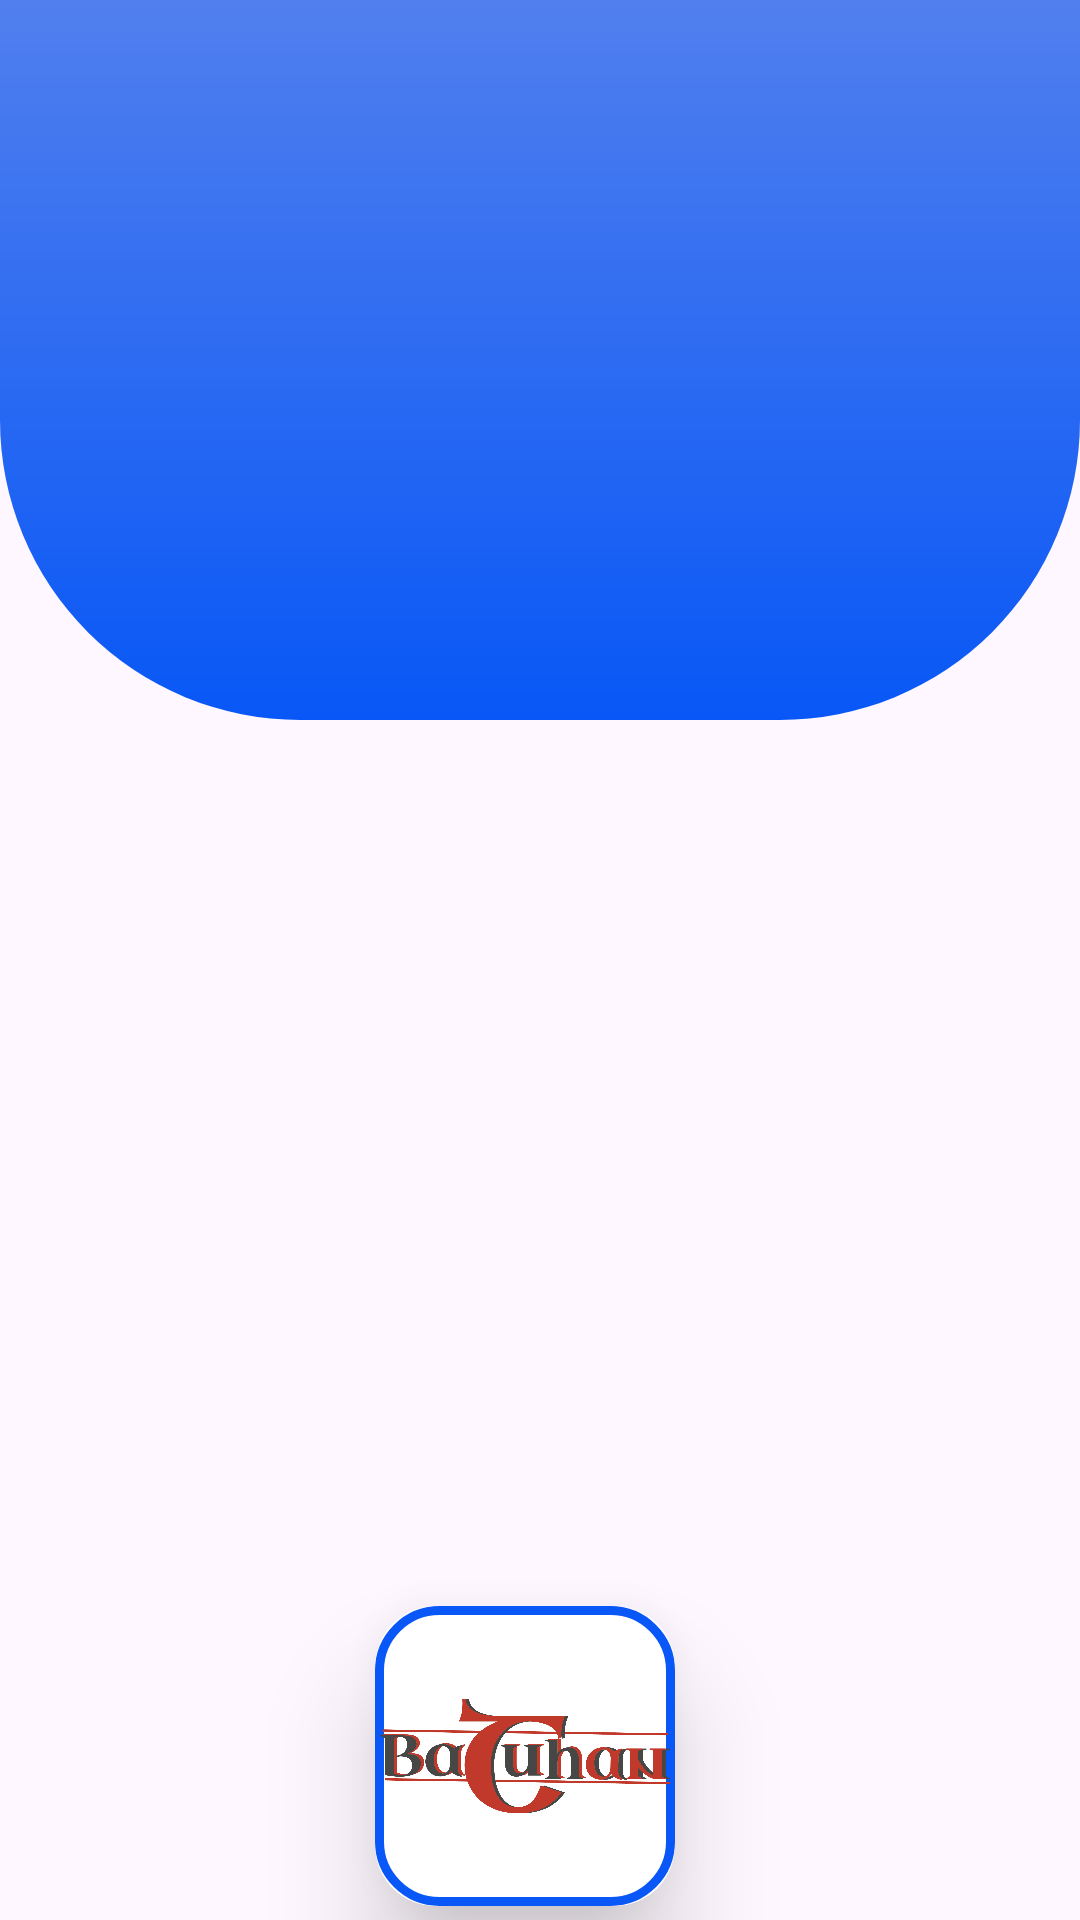

Reconstruct the res/layout file that produces this screen, plus the resources it refers to.
<!-- AndroidManifest.xml: application theme Theme.CRM -->
<!-- res/layout/activity_main.xml -->
<?xml version="1.0" encoding="utf-8"?>
<androidx.constraintlayout.widget.ConstraintLayout xmlns:android="http://schemas.android.com/apk/res/android"
    xmlns:app="http://schemas.android.com/apk/res-auto"
    xmlns:tools="http://schemas.android.com/tools"
    android:id="@+id/main"
    android:layout_width="match_parent"
    android:layout_height="match_parent"
    tools:context=".MainActivity">


    <LinearLayout
        android:id="@+id/topLinearLayout"
        android:layout_width="match_parent"
        android:layout_height="240dp"
        android:background="@drawable/top_background"
        android:orientation="horizontal"
        app:layout_constraintEnd_toEndOf="parent"
        app:layout_constraintStart_toStartOf="parent"
        app:layout_constraintTop_toTopOf="parent"
        tools:ignore="MissingConstraints">

    </LinearLayout>

    <TextView
        android:id="@+id/textView43"
        android:layout_width="wrap_content"
        android:layout_height="wrap_content"
        android:layout_marginTop="30dp"
        android:text="CRM"
        android:textColor="@color/white"
        android:textSize="50dp"
        android:textStyle="bold"
        android:visibility="invisible"
        app:layout_constraintEnd_toEndOf="parent"
        app:layout_constraintStart_toStartOf="parent"
        app:layout_constraintTop_toTopOf="parent"
        tools:visibility="visible" />


    <androidx.cardview.widget.CardView
        android:id="@+id/cardView"
        android:layout_width="180dp"
        android:layout_height="90dp"
        android:visibility="invisible"
        app:cardCornerRadius="15dp"
        app:cardElevation="21dp"
        app:layout_constraintEnd_toEndOf="@+id/cardView2"
        app:layout_constraintStart_toStartOf="@+id/cardView2"
        app:layout_constraintTop_toBottomOf="@+id/textView43"
        tools:visibility="visible">

        <LinearLayout
            android:layout_width="match_parent"
            android:layout_height="match_parent"
            android:background="@drawable/card_background"
            android:backgroundTint="@color/logoBackground">

            <ImageView
                android:layout_width="match_parent"
                android:layout_height="match_parent"
                android:padding="15dp"
                android:scaleType="centerCrop"
                android:src="@drawable/meddatalogo">


            </ImageView>

        </LinearLayout>


    </androidx.cardview.widget.CardView>

    <androidx.cardview.widget.CardView
        android:id="@+id/cardView2"
        android:layout_width="match_parent"
        android:layout_height="400dp"
        android:layout_marginStart="30dp"
        android:layout_marginTop="50dp"
        android:layout_marginEnd="30dp"
        android:visibility="invisible"
        app:cardElevation="20dp"
        app:layout_constraintEnd_toEndOf="parent"
        app:layout_constraintStart_toStartOf="parent"
        app:layout_constraintTop_toBottomOf="@+id/textView43"
        tools:visibility="visible">


        <LinearLayout
            android:layout_width="match_parent"
            android:layout_height="match_parent"
            android:orientation="vertical">

            <TextView
                android:layout_width="wrap_content"
                android:layout_height="wrap_content"
                android:layout_marginStart="20dp"
                android:layout_marginTop="50dp"
                android:text="Giriş"
                android:textSize="40dp"
                android:textStyle="bold" />

            <EditText
                android:id="@+id/txtUsername"
                android:layout_width="match_parent"
                android:layout_height="50dp"
                android:layout_marginStart="20dp"
                android:layout_marginTop="10dp"
                android:layout_marginEnd="20dp"
                android:background="@drawable/edit_text_background"
                android:drawableStart="@drawable/outline_person_24"
                android:drawablePadding="10dp"
                android:hint="Kullanıcı Adı"
                android:paddingStart="10dp" />

            <EditText
                android:id="@+id/txtPassword"
                android:layout_width="match_parent"
                android:layout_height="50dp"
                android:layout_marginStart="20dp"
                android:layout_marginTop="10dp"
                android:layout_marginEnd="20dp"
                android:background="@drawable/edit_text_background"
                android:drawableStart="@drawable/outline_lock_24"
                android:drawablePadding="10dp"
                android:hint="Şifre"
                android:inputType="text|textPassword"
                android:paddingStart="10dp" />

            <TextView
                android:id="@+id/textSifremiUnuttum"
                android:layout_width="wrap_content"
                android:layout_height="wrap_content"
                android:layout_marginTop="5dp"
                android:textColor="@color/detayMetin"
                android:layout_marginStart="20dp"
                android:textSize="15dp"

                android:text="Şifremi Unuttum">


            </TextView>

            <androidx.appcompat.widget.AppCompatButton
                android:id="@+id/btnGiris"
                android:layout_width="160dp"
                android:layout_height="wrap_content"
                android:layout_gravity="center_horizontal"
                android:layout_marginTop="30dp"
                android:background="@drawable/button_background"
                android:text="GİRİŞ"
                android:textColor="@color/white"
                android:textSize="25dp" />

            <androidx.appcompat.widget.AppCompatButton
                android:id="@+id/btnServer"
                android:layout_width="50dp"
                android:layout_height="wrap_content"
                android:layout_gravity="center_horizontal"
                android:layout_marginTop="10dp"
                android:background="@drawable/button_background_red"
                android:text="Server\nDeğiştir"
                android:textColor="@color/white"
                android:textSize="10dp">


            </androidx.appcompat.widget.AppCompatButton>


        </LinearLayout>


    </androidx.cardview.widget.CardView>

    <androidx.cardview.widget.CardView
        android:id="@+id/cardView3"
        android:layout_width="100dp"
        android:layout_height="100dp"
        android:layout_marginEnd="10dp"
        android:layout_marginBottom="16dp"
        android:backgroundTint="@color/white"
        app:cardCornerRadius="20dp"
        app:cardElevation="21dp"
        app:layout_constraintBottom_toBottomOf="parent"
        app:layout_constraintEnd_toEndOf="parent"
        app:layout_constraintHorizontal_bias="0.5"
        app:layout_constraintStart_toStartOf="parent"
        app:layout_constraintTop_toBottomOf="@+id/cardView2"
        app:layout_constraintVertical_bias="0.5">

        <LinearLayout
            android:layout_width="match_parent"
            android:layout_height="match_parent"
            android:background="@drawable/card_background">

            <ImageView
                android:id="@+id/bcLogoImage"
                android:layout_width="wrap_content"
                android:layout_height="wrap_content"
                android:scaleType="centerCrop"
                android:src="@drawable/bc_saydam">


            </ImageView>


        </LinearLayout>


    </androidx.cardview.widget.CardView>

    <TextView
        android:id="@+id/textView2"
        android:layout_width="wrap_content"
        android:layout_height="wrap_content"
        android:layout_marginTop="16dp"
        android:text="https://batuhancann.github.io"
        app:layout_constraintEnd_toEndOf="parent"
        app:layout_constraintHorizontal_bias="0.5"
        app:layout_constraintStart_toStartOf="parent"
        app:layout_constraintTop_toBottomOf="@+id/cardView3" />


</androidx.constraintlayout.widget.ConstraintLayout>
<!-- resources referenced by this layout -->
<resources>
  <color name="detayMetin">#000000</color>
  <color name="logoBackground">#ffffff</color>
  <color name="white">#FFFFFFFF</color>
  <!-- drawable bc_saydam: png bitmap (drawable, 75829 bytes) -->
  <!-- drawable button_background_red (drawable) -->
  <?xml version="1.0" encoding="utf-8"?>
  <shape xmlns:android="http://schemas.android.com/apk/res/android"
      android:shape="rectangle">
  
      <corners
          android:radius="15dp"/>
  
      <gradient
          android:startColor="@color/redPrimary"
          android:endColor="@color/redPrimary"/>
  
  </shape>
  <!-- drawable card_background (drawable) -->
  <?xml version="1.0" encoding="utf-8"?>
  <shape xmlns:android="http://schemas.android.com/apk/res/android"
      android:shape="rectangle">
  
      <stroke
          android:color="@color/primary"
          android:width="3dp"/>
  
      <corners
          android:radius="20dp"/>
  
  </shape>
  <!-- drawable meddatalogo: jpg bitmap (drawable, 67296 bytes) -->
  <!-- drawable outline_lock_24 (drawable) -->
  <vector xmlns:android="http://schemas.android.com/apk/res/android" android:height="24dp" android:tint="@color/ikonRenk" android:viewportHeight="24" android:viewportWidth="24" android:width="24dp">
        
      <path android:fillColor="@android:color/white" android:pathData="M18,8h-1L17,6c0,-2.76 -2.24,-5 -5,-5S7,3.24 7,6v2L6,8c-1.1,0 -2,0.9 -2,2v10c0,1.1 0.9,2 2,2h12c1.1,0 2,-0.9 2,-2L20,10c0,-1.1 -0.9,-2 -2,-2zM9,6c0,-1.66 1.34,-3 3,-3s3,1.34 3,3v2L9,8L9,6zM18,20L6,20L6,10h12v10zM12,17c1.1,0 2,-0.9 2,-2s-0.9,-2 -2,-2 -2,0.9 -2,2 0.9,2 2,2z"/>
      
  </vector>
  <!-- drawable outline_person_24 (drawable) -->
  <vector xmlns:android="http://schemas.android.com/apk/res/android" android:height="24dp" android:tint="@color/ikonRenk" android:viewportHeight="24" android:viewportWidth="24" android:width="24dp">
        
      <path android:fillColor="@android:color/white" android:pathData="M12,6c1.1,0 2,0.9 2,2s-0.9,2 -2,2 -2,-0.9 -2,-2 0.9,-2 2,-2m0,10c2.7,0 5.8,1.29 6,2L6,18c0.23,-0.72 3.31,-2 6,-2m0,-12C9.79,4 8,5.79 8,8s1.79,4 4,4 4,-1.79 4,-4 -1.79,-4 -4,-4zM12,14c-2.67,0 -8,1.34 -8,4v2h16v-2c0,-2.66 -5.33,-4 -8,-4z"/>
      
  </vector>
  <!-- drawable top_background (drawable) -->
  <?xml version="1.0" encoding="utf-8"?>
  <shape xmlns:android="http://schemas.android.com/apk/res/android"
  android:shape="rectangle">
  
      <gradient
          android:startColor="@color/secondary"
          android:endColor="@color/primary"
          android:angle="120"/>
  
      <corners
          android:bottomRightRadius="100dp"
          android:bottomLeftRadius="100dp"/>
  
  </shape>
  <style name="Theme.CRM" parent="Base.Theme.CRM" />
  <color name="redPrimary">#e74c3c</color>
  <color name="primary">#0857F6</color>
  <color name="ikonRenk">#000000</color>
  <color name="secondary">#517FEE</color>
  <style name="Base.Theme.CRM" parent="Theme.Material3.DayNight.NoActionBar">
          
          
  
          <item name="android:statusBarColor">@color/secondary</item>
          <item name="android:windowLightStatusBar">true</item>
  
          <item name="colorControlNormal">@color/black</item>
  
      </style>
  <color name="black">#FF000000</color>
</resources>
